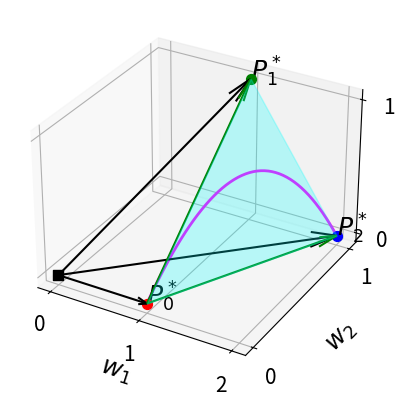

Write Python code to recreate this figure.
import numpy as np
import matplotlib.pyplot as plt
from mpl_toolkits.mplot3d import Axes3D
from mpl_toolkits.mplot3d.art3d import Poly3DCollection

# Define your control points
P0 = np.array([1, 0, 0])
P1 = np.array([1, 1, 1])
P2 = np.array([2, 1, 0])

# Compute the Bézier curve
t = np.linspace(0, 1, 50)[:, np.newaxis]
curve = (1 - t)**2 * P0 + 2 * (1 - t) * t * P1 + t**2 * P2

# Calculate difference vectors
V1 = P1 - P0
V2 = P2 - P0

# Create the figure and axis objects
fig = plt.figure()
ax = fig.add_subplot(111, projection='3d')

# Plot the control points
ax.scatter(*P0, marker='o', label='$P_0^*$', c='r', s=50)
ax.scatter(*P1, marker='o', label='$P_1^*$', c='g', s=50)
ax.scatter(*P2, marker='o', label='$P_2^*$', c='b', s=50)
ax.scatter(0, 0, 0, marker='s', label='Origin', c='black', s=50)

# Annotate the points
for point, label in zip([P0, P1, P2], ['$P_0^*$', '$P_1^*$', '$P_2^*$']):
    ax.text(*point, label, fontsize=18)

# Plot vectors from origin to P0, P1, and P2
for point in [P0, P1, P2]:
    ax.quiver(0, 0, 0, point[0], point[1], point[2], arrow_length_ratio=0.1, color='black')

# Plot difference vectors V1 and V2
ax.quiver(*P0, *V1, arrow_length_ratio=0.1, color='green', label='$V1=P1-P0$')
ax.quiver(*P0, *V2, arrow_length_ratio=0.1, color='green', label='$V2=P2-P0$')

# Plot the Bézier curve
ax.plot(curve[:, 0], curve[:, 1], curve[:, 2], linewidth=2, color='magenta')

# Shade the area spanned by P0, P1, P2
polygon = Poly3DCollection([[P0, P1, P2]], alpha=0.25, color='cyan')
ax.add_collection3d(polygon)

# Set axis labels
ax.set_xlabel('$w_1$', fontsize=18)
ax.set_ylabel('$w_2$', fontsize=18)
ax.set_zlabel('$w_3$', fontsize=18)


# Modify tick marks
ax.set_xticks([0, 1, 2])
ax.set_yticks([0, 1])
ax.set_zticks([0, 1])

# Increase tick mark font size by 50%
ax.tick_params(axis='both', which='major', labelsize=15)

# Save the figure as a PDF file
plt.savefig("sub_space.pdf")

# Show the plot
plt.show()